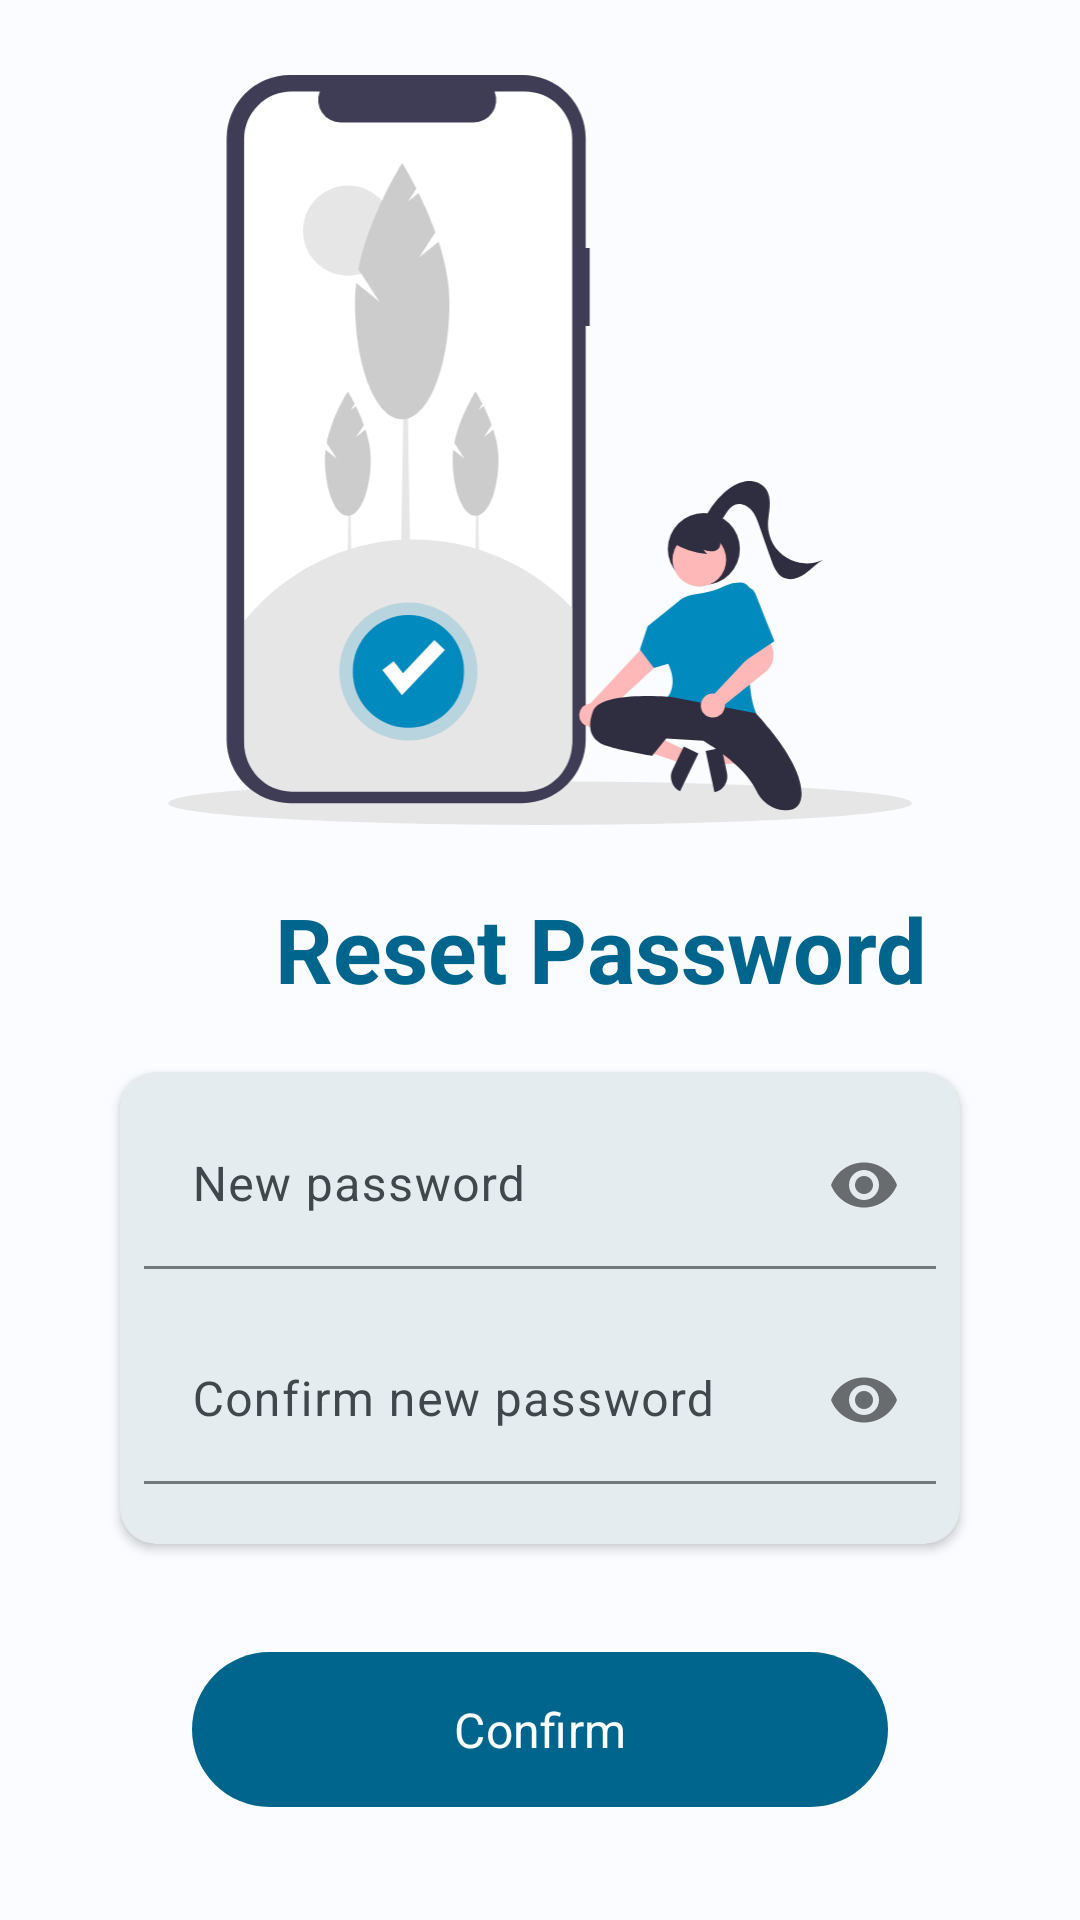

Produce the Android XML layout that renders to this screen, including the resource entries it uses.
<!-- AndroidManifest.xml: application theme Theme.AirObserver -->
<!-- res/layout/fragment_reset_password.xml -->
<?xml version="1.0" encoding="utf-8"?>
<androidx.constraintlayout.widget.ConstraintLayout xmlns:android="http://schemas.android.com/apk/res/android"
    xmlns:app="http://schemas.android.com/apk/res-auto"
    xmlns:tools="http://schemas.android.com/tools"
    android:layout_width="match_parent"
    android:layout_height="match_parent">

    <ImageView
        android:id="@+id/iv_update"
        android:layout_width="@dimen/dimen_0dp"
        android:layout_height="@dimen/dimen_250dp"
        android:layout_marginHorizontal="@dimen/dimen_40dp"
        android:layout_marginVertical="@dimen/dimen_25dp"
        app:layout_constraintEnd_toEndOf="parent"
        app:layout_constraintStart_toStartOf="parent"
        app:layout_constraintTop_toTopOf="parent"
        app:srcCompat="@drawable/undraw_verified" />

    <TextView
        android:id="@+id/tv_reset_password"
        style="@style/text_style_primary_30sp_bold"
        android:gravity="left"
        android:layout_width="@dimen/dimen_0dp"
        android:layout_marginTop="@dimen/dimen_16dp"
        android:layout_marginLeft="@dimen/dimen_40dp"
        android:text="@string/reset_password"
        app:layout_constraintEnd_toEndOf="parent"
        app:layout_constraintHorizontal_bias="0.061"
        app:layout_constraintStart_toStartOf="parent"
        app:layout_constraintTop_toBottomOf="@+id/iv_update" />

    <com.google.android.material.card.MaterialCardView
        android:id="@+id/card_view"
        android:layout_width="@dimen/dimen_0dp"
        android:layout_height="wrap_content"
        android:layout_marginVertical="@dimen/dimen_16dp"
        android:layout_marginHorizontal="@dimen/dimen_40dp"
        app:layout_constraintEnd_toEndOf="parent"
        app:layout_constraintStart_toStartOf="parent"
        app:layout_constraintTop_toBottomOf="@+id/tv_reset_password"
        app:cardElevation="@dimen/dimen_2dp"
        app:strokeWidth="0dp">

        <androidx.constraintlayout.widget.ConstraintLayout
            android:layout_width="match_parent"
            android:layout_height="match_parent"
            android:paddingHorizontal="@dimen/dimen_8dp"
            android:paddingBottom="@dimen/dimen_20dp">

            <com.google.android.material.textfield.TextInputLayout
                android:id="@+id/til_confirm_password"
                style="@style/edit_text_style"
                android:layout_marginHorizontal="@dimen/dimen_0dp"
                app:boxBackgroundMode="filled"
                android:layout_marginTop="@dimen/dimen_16dp"
                app:layout_constraintEnd_toEndOf="parent"
                app:layout_constraintStart_toStartOf="parent"
                app:layout_constraintTop_toBottomOf="@+id/til_password"
                app:passwordToggleEnabled="true">

                <com.google.android.material.textfield.TextInputEditText
                    android:id="@+id/edt_confirm_password"
                    style="@style/edit_text_input_style"
                    android:hint="@string/confirm_new_password"
                    android:inputType="textPassword"
                    android:background="#00000000"/>
            </com.google.android.material.textfield.TextInputLayout>

            <com.google.android.material.textfield.TextInputLayout
                android:id="@+id/til_password"
                style="@style/edit_text_style"
                android:layout_marginHorizontal="@dimen/dimen_0dp"
                app:boxBackgroundMode="filled"
                app:layout_constraintEnd_toEndOf="parent"
                app:layout_constraintStart_toStartOf="parent"
                app:layout_constraintTop_toTopOf="parent"
                app:passwordToggleEnabled="true">

                <com.google.android.material.textfield.TextInputEditText
                    android:id="@+id/edt_password"
                    style="@style/edit_text_input_style"
                    android:hint="@string/new_password"
                    android:inputType="textPassword"
                    android:background="#00000000"/>
            </com.google.android.material.textfield.TextInputLayout>

        </androidx.constraintlayout.widget.ConstraintLayout>
    </com.google.android.material.card.MaterialCardView>

    <com.google.android.material.button.MaterialButton
        android:id="@+id/btn_confirm"
        style="@style/button_style_margin_horizontal_64dp"
        android:layout_marginTop="@dimen/dimen_32dp"
        android:text="@string/confirm"
        app:layout_constraintEnd_toEndOf="parent"
        app:layout_constraintStart_toStartOf="parent"
        app:layout_constraintTop_toBottomOf="@+id/card_view" />
    <include
        android:id="@+id/progressBar"
        layout="@layout/progressbar_layout"
        android:layout_width="80dp"
        android:layout_height="80dp"
        app:layout_constraintBottom_toBottomOf="parent"
        app:layout_constraintEnd_toEndOf="parent"
        app:layout_constraintStart_toStartOf="parent"
        app:layout_constraintTop_toTopOf="parent" />

</androidx.constraintlayout.widget.ConstraintLayout>
<!-- res/layout/progressbar_layout.xml (included above) -->
<?xml version="1.0" encoding="utf-8"?>
<com.airbnb.lottie.LottieAnimationView
    android:id="@+id/progressBar"
    style="?android:attr/progressBarStyle"
    android:visibility="gone"
    android:layout_width="wrap_content"
    android:layout_height="wrap_content"
    android:elevation="@dimen/dimen_50dp"
    app:lottie_rawRes="@raw/cloud_progress"
    app:lottie_autoPlay="true"
    app:lottie_loop="true"
    xmlns:android="http://schemas.android.com/apk/res/android"
    xmlns:app="http://schemas.android.com/apk/res-auto" />
<!-- resources referenced by this layout -->
<resources>
  <dimen name="dimen_0dp">0dp</dimen>
  <dimen name="dimen_16dp">16dp</dimen>
  <dimen name="dimen_20dp">20dp</dimen>
  <dimen name="dimen_250dp">250dp</dimen>
  <dimen name="dimen_25dp">25dp</dimen>
  <dimen name="dimen_2dp">2dp</dimen>
  <dimen name="dimen_32dp">32dp</dimen>
  <dimen name="dimen_40dp">40dp</dimen>
  <dimen name="dimen_50dp">50dp</dimen>
  <dimen name="dimen_8dp">8dp</dimen>
  <string name="confirm">Confirm</string>
  <string name="confirm_new_password">Confirm new password</string>
  <string name="new_password">New password</string>
  <string name="reset_password">Reset Password</string>
  <style name="button_style_margin_horizontal_64dp" parent="button_style">
          <item name="android:layout_marginHorizontal" tools:targetApi="o">@dimen/dimen_64dp</item>
      </style>
  <style name="text_style_primary_30sp_bold" parent="text_style_primary_30sp">
          <item name="android:textStyle">bold</item>
      </style>
  <style name="button_style">
          <item name="android:layout_width">@dimen/dimen_0dp</item>
          <item name="android:layout_height">wrap_content</item>
          <item name="android:padding">@dimen/dimen_15dp</item>
          <item name="android:textSize">@dimen/dimen_16sp</item>
      </style>
  <dimen name="dimen_64dp">64dp</dimen>
  <dimen name="dimen_10dp">10dp</dimen>
  <style name="text_style_primary_30sp" parent="text_style_primary">
          <item name="android:textSize">@dimen/dimen_30sp</item>
      </style>
  <style name="MyAppFontStyle">
          <item name="android:fontFamily">@font/plus_jakarta_sans_regular</item>
      </style>
  <color name="md_theme_light_primary">#00658D</color>
  <color name="md_theme_light_onPrimary">#FFFFFF</color>
  <color name="md_theme_light_primaryContainer">#C6E7FF</color>
  <color name="md_theme_light_onPrimaryContainer">#001E2D</color>
  <color name="md_theme_light_secondary">#4F616D</color>
  <color name="md_theme_light_onSecondary">#FFFFFF</color>
  <color name="md_theme_light_secondaryContainer">#D2E5F4</color>
  <color name="md_theme_light_onSecondaryContainer">#0A1E28</color>
  <color name="md_theme_light_tertiary">#62597C</color>
  <color name="md_theme_light_onTertiary">#FFFFFF</color>
  <color name="md_theme_light_tertiaryContainer">#E8DEFF</color>
  <color name="md_theme_light_onTertiaryContainer">#1E1735</color>
  <color name="md_theme_light_error">#BA1A1A</color>
  <color name="md_theme_light_errorContainer">#FFDAD6</color>
  <color name="md_theme_light_onError">#FFFFFF</color>
  <color name="md_theme_light_onErrorContainer">#410002</color>
  <color name="md_theme_light_background">#FBFCFF</color>
  <color name="md_theme_light_onBackground">#191C1E</color>
  <color name="md_theme_light_surface">#f7f7f7</color>
  <color name="md_theme_light_onSurface">#191C1E</color>
  <color name="md_theme_light_surfaceVariant">#DDE3EA</color>
  <color name="md_theme_light_onSurfaceVariant">#41484D</color>
  <color name="md_theme_light_outline">#71787E</color>
  <color name="md_theme_light_inverseOnSurface">#F0F1F3</color>
  <color name="md_theme_light_inverseSurface">#2E3133</color>
  <color name="md_theme_light_inversePrimary">#81CFFF</color>
  <dimen name="dimen_15dp">15dp</dimen>
  <dimen name="dimen_16sp">16sp</dimen>
  <style name="text_style_primary" parent="text_style">
          <item name="android:textColor">@color/md_theme_light_primary</item>
      </style>
  <dimen name="dimen_30sp">30sp</dimen>
  <style name="text_style" parent="Widget.AppCompat.TextView">
          <item name="android:layout_width">wrap_content</item>
          <item name="android:layout_height">wrap_content</item>
          <item name="android:padding">@dimen/dimen_5dp</item>
          <item name="android:textAlignment">center</item>
      </style>
  <dimen name="dimen_5dp">5dp</dimen>
</resources>
